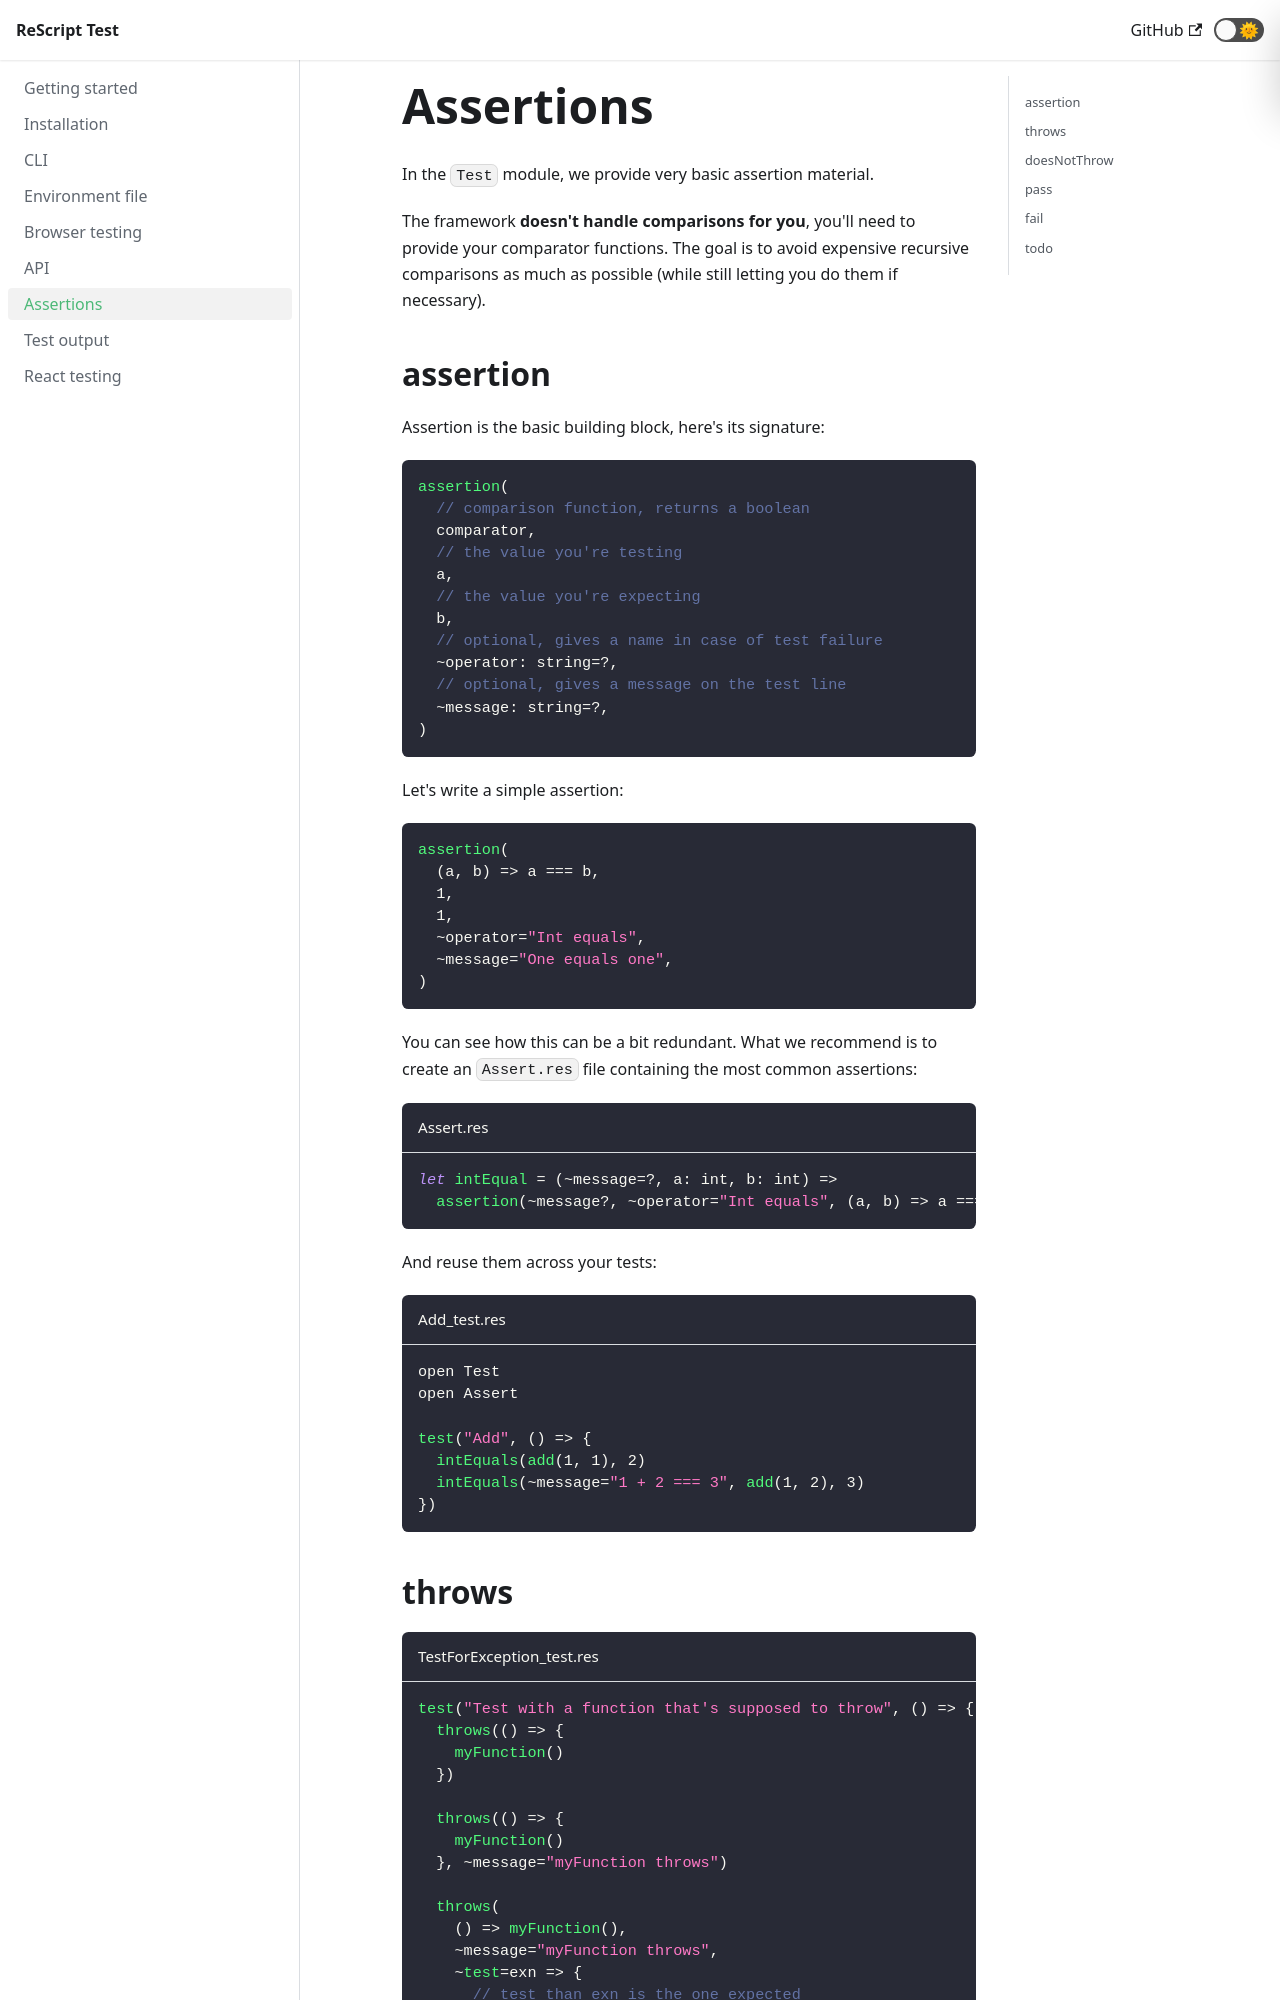

repository: bloodyowl/rescript-test · page: assertions/index.html · generator: docusaurus

---
title: Assertions
sidebar_label: Assertions
---

In the `Test` module, we provide very basic assertion material. 

The framework **doesn't handle comparisons for you**, you'll need to provide your comparator functions. The goal is to avoid expensive recursive comparisons as much as possible (while still letting you do them if necessary).

## assertion

Assertion is the basic building block, here's its signature:

```js
assertion(
  // comparison function, returns a boolean
  comparator,
  // the value you're testing
  a,
  // the value you're expecting
  b,
  // optional, gives a name in case of test failure
  ~operator: string=?,
  // optional, gives a message on the test line
  ~message: string=?,
)
```

Let's write a simple assertion:

```js
assertion(
  (a, b) => a === b,
  1,
  1,
  ~operator="Int equals",
  ~message="One equals one",
)
```

You can see how this can be a bit redundant. What we recommend is to create an `Assert.res` file containing the most common assertions:

```js title="Assert.res"
let intEqual = (~message=?, a: int, b: int) =>
  assertion(~message?, ~operator="Int equals", (a, b) => a === b, a, b)
```

And reuse them across your tests:

```js title="Add_test.res"
open Test
open Assert

test("Add", () => {
  intEquals(add(1, 1), 2)
  intEquals(~message="1 + 2 === 3", add(1, 2), 3)
})
```
